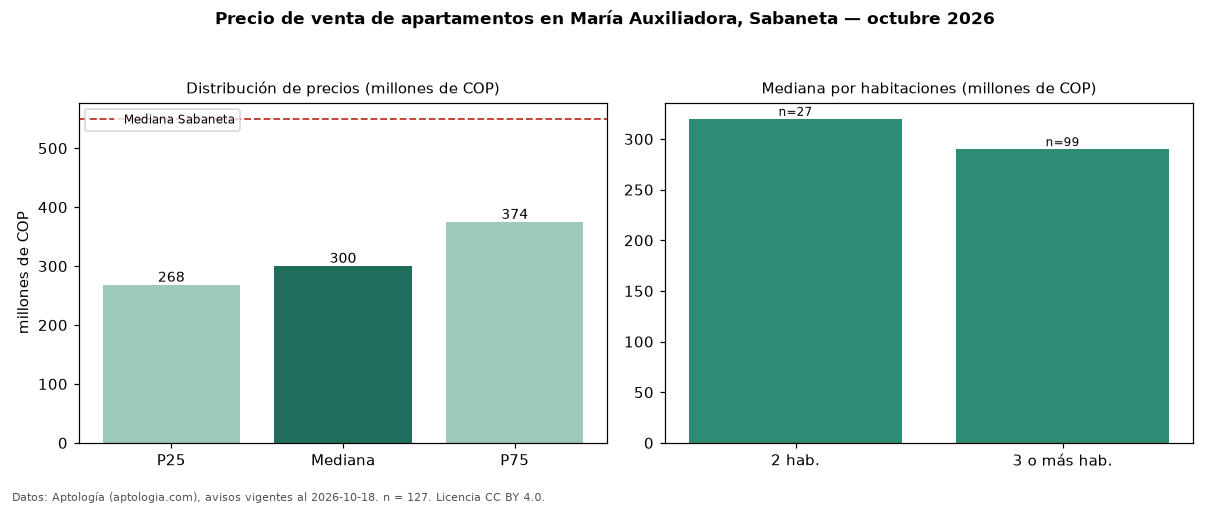

The data file committed next to this chart (first rows):
seccion, metrica, valor, moneda, n
precio, p25, 268000000, COP, 127
precio, mediana, 300000000, COP, 127
precio, p75, 374500000, COP, 127
precio, minimo, 195000000, COP, 127
precio, maximo, 750000000, COP, 127
m2, mediana_precio_m2, 5500000, COP, 127
m2, area_mediana_m2, 55.0, m2, 127
admin, mediana_admin_mes, 204000, COP, 88
banos, mediana_banos, 2.0, , 
parqueadero, pct_con_parqueadero, 57.3, %, 89
estrato, estrato_mas_frecuente, 3, , 127
habitaciones, 2, 320000000, COP, 27
habitaciones, 3+, 290000000, COP, 99
ciudad, mediana_ciudad_referencia, 550000000, COP, 
ciudad, mediana_m2_ciudad, 7121212, COP, 
fuente, fecha_datos, 2026-10-18, , 
fuente, atribucion, https://www.aptologia.com/venta/sabaneta…, , 
fuente, licencia, CC BY 4.0, , 
